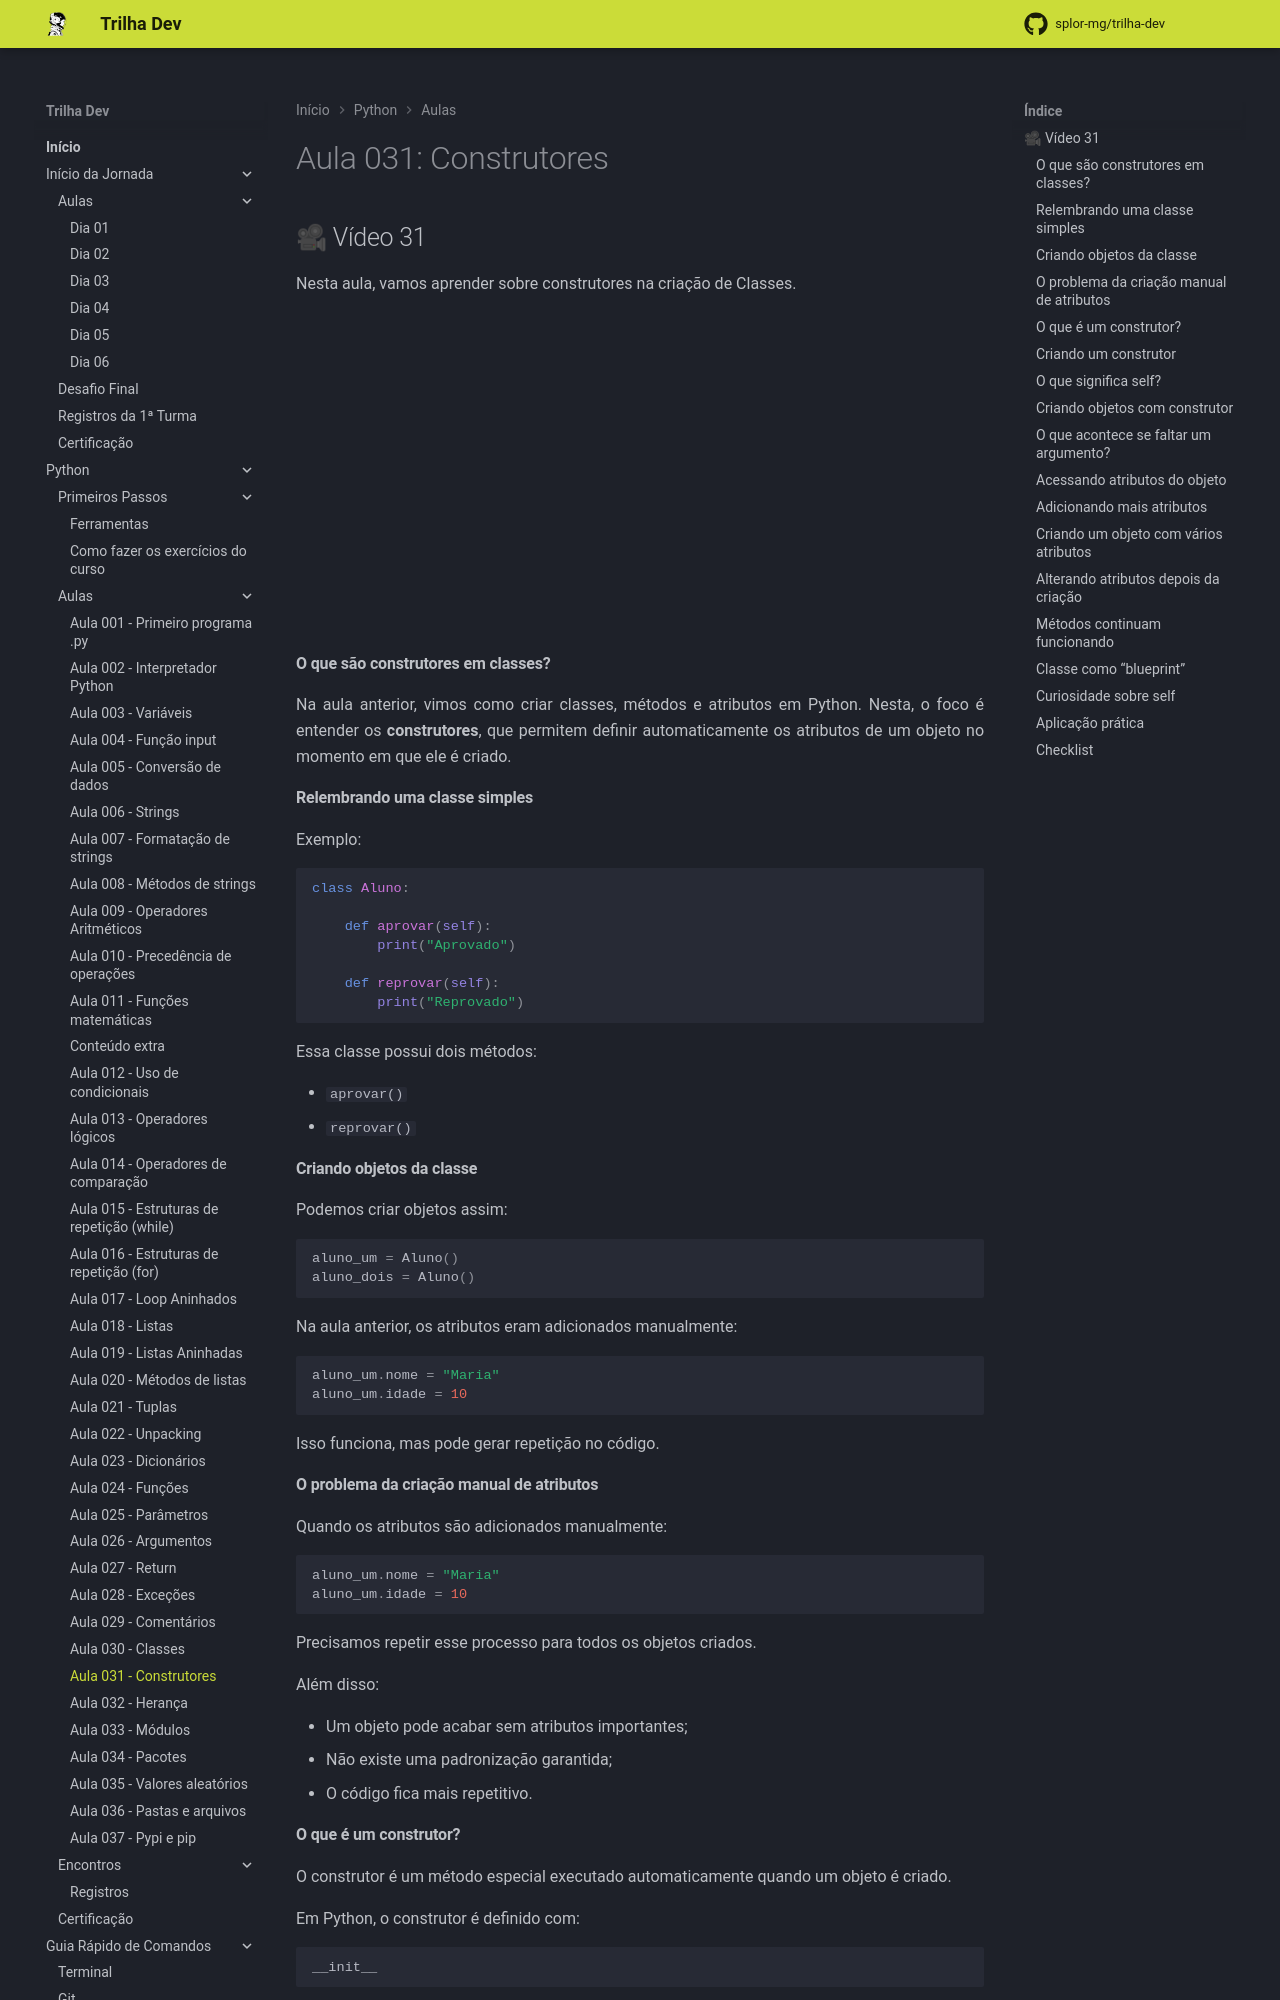

repository: splor-mg/trilha-dev · page: main/python/aulas/031_construtores/index.html · generator: mkdocs

---
comments: true
---
# Aula 031: Construtores

## 🎥 Vídeo 31

Nesta aula, vamos aprender sobre construtores na criação de Classes.

<iframe width="560" height="315" src="https://www.youtube.com/embed/Qv6RkijUglk?si=rzEx5tQKY_z3jHTH" title="YouTube video player" frameborder="0" allow="accelerometer; autoplay; clipboard-write; encrypted-media; gyroscope; picture-in-picture; web-share" referrerpolicy="strict-origin-when-cross-origin" allowfullscreen></iframe>

#### **O que são construtores em classes?**

Na aula anterior, vimos como criar classes, métodos e atributos em Python. Nesta, o foco é entender os **construtores**, que permitem definir automaticamente os atributos de um objeto no momento em que ele é criado.

#### **Relembrando uma classe simples**

Exemplo:

```py
class Aluno:

    def aprovar(self):
        print("Aprovado")

    def reprovar(self):
        print("Reprovado")
```

Essa classe possui dois métodos:

- `aprovar()`
- `reprovar()`

#### **Criando objetos da classe**

Podemos criar objetos assim:

```py
aluno_um = Aluno()
aluno_dois = Aluno()
```

Na aula anterior, os atributos eram adicionados manualmente:

```py
aluno_um.nome = "Maria"
aluno_um.idade = 10
```

Isso funciona, mas pode gerar repetição no código.

#### **O problema da criação manual de atributos**

Quando os atributos são adicionados manualmente:

```py
aluno_um.nome = "Maria"
aluno_um.idade = 10
```

Precisamos repetir esse processo para todos os objetos criados.

Além disso:

- Um objeto pode acabar sem atributos importantes;
- Não existe uma padronização garantida;
- O código fica mais repetitivo.
